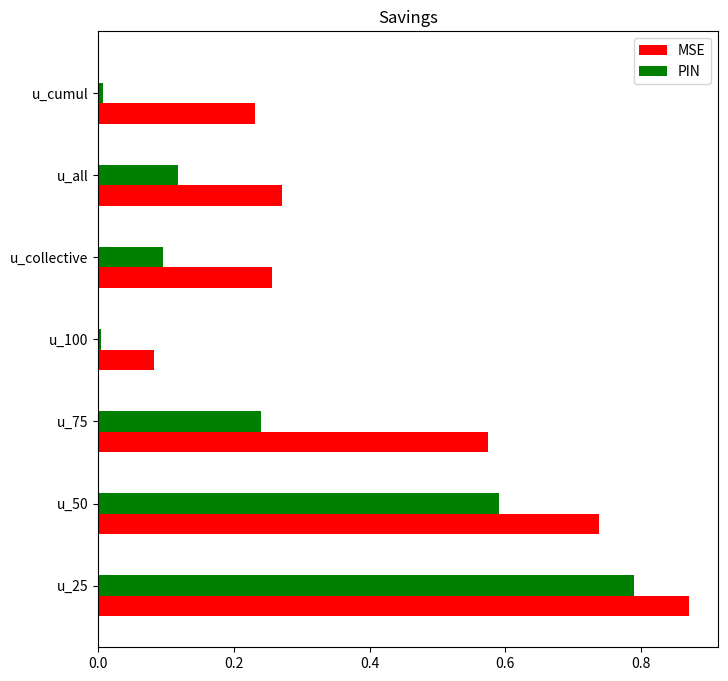

Generate this figure with matplotlib: (Note: this script raises an exception after producing the figure.)
from matplotlib import pyplot as plt
import numpy as np
# Read CSV into pandas
barWidth = 0.25
width=barWidth
name = ["u_25","u_50","u_75","u_100","u_collective","u_all","u_cumul"]
#violations = [0.34,0.56,0.59,0.55,.78,0.74,0.68]
savings_mse=[0.87,0.738,0.575,0.082,0.256,0.271,0.231]
#mse=[]
savings_pin=[0.79,0.59,0.24,0.0048,0.095,0.118,0.0077]


ind = np.arange(len(name))
# Figure Size
fig, ax = plt.subplots(figsize=(8, 8))

# Horizontal Bar Plot
ax.barh(ind, savings_mse, barWidth, color='red', label='MSE')
ax.barh(ind + barWidth, savings_pin, barWidth, color='green', label='PIN')

ax.set_title('Savings',
             loc='center', )
ax.set(yticks=ind + width, yticklabels=name, ylim=[2*width - 1, len(name)])
ax.legend()


plt.savefig('./output_images/cluster_usagelimitratio_savings.jpg')
plt.show()